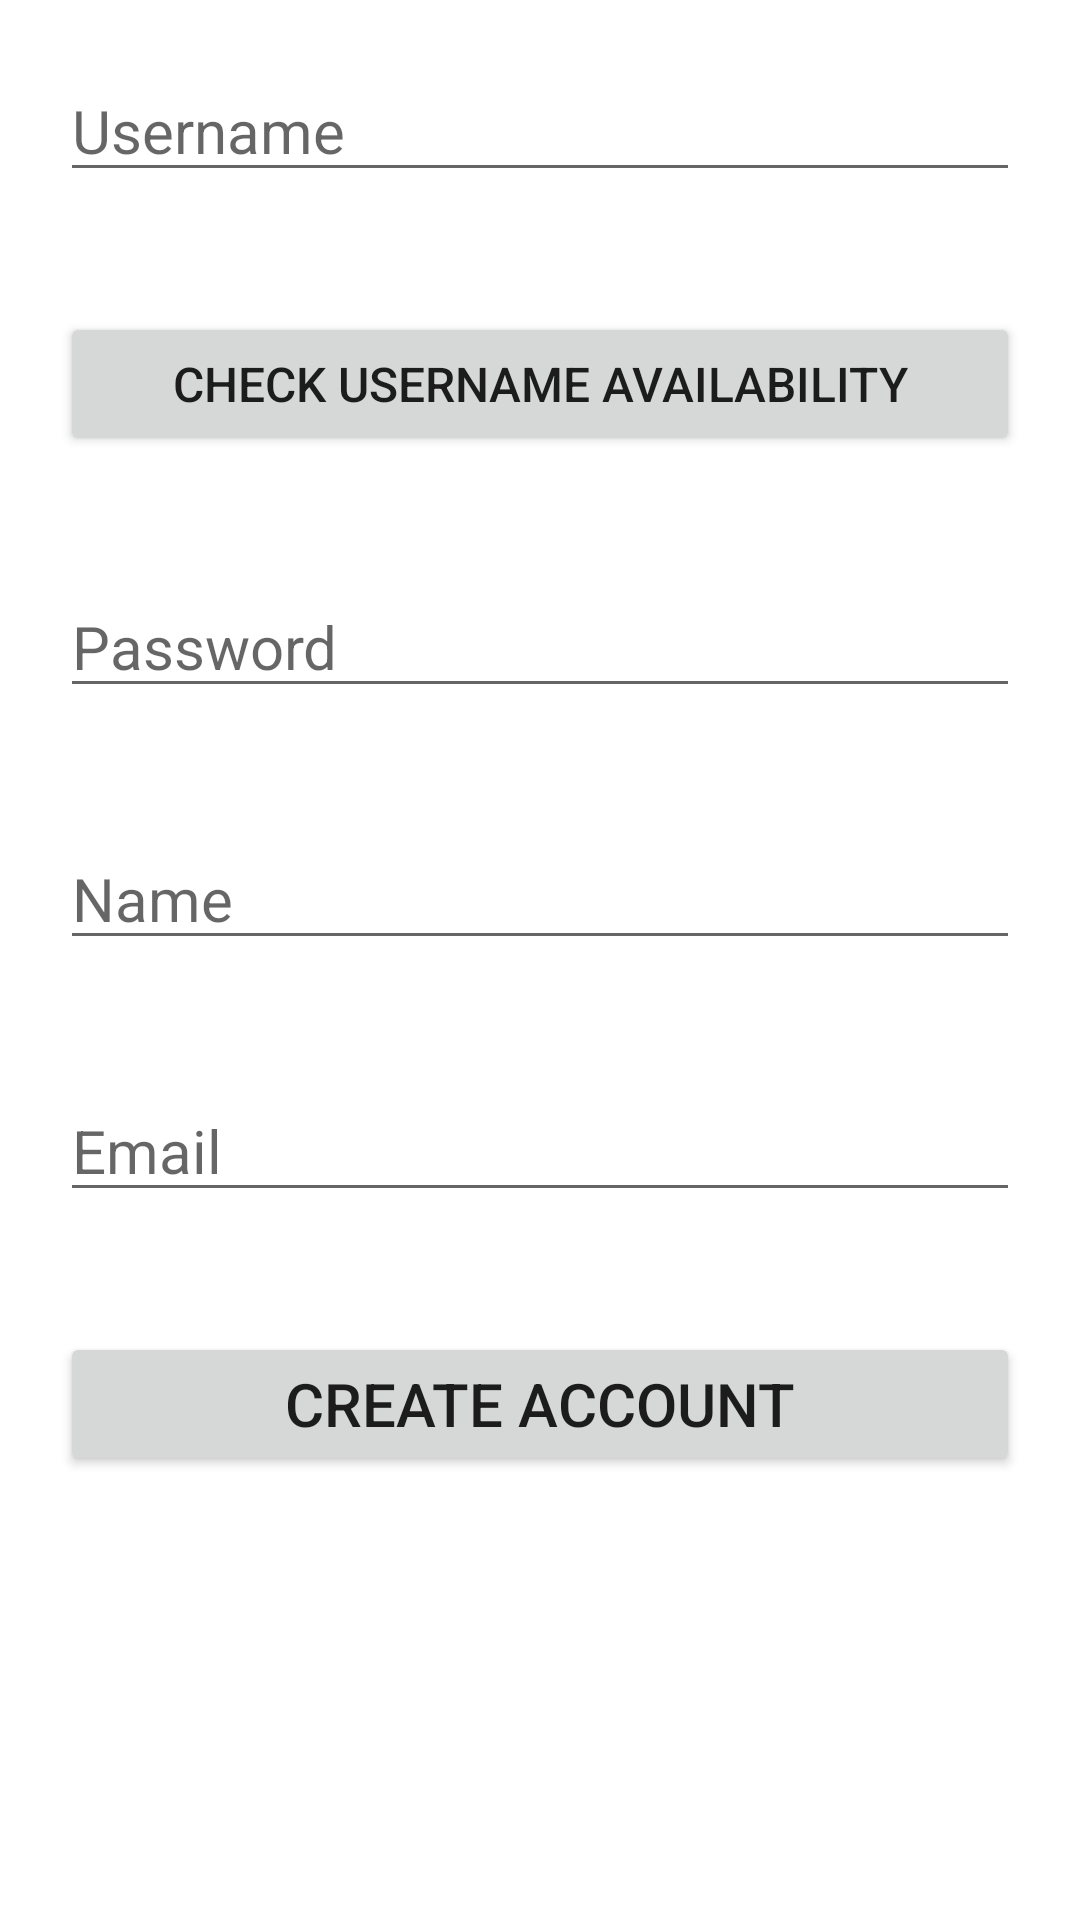

The Android layout XML behind this screen, and the referenced resources:
<!-- AndroidManifest.xml: application theme Theme.ShareWardrobeApp -->
<!-- res/layout/activity_user_info.xml -->
<?xml version="1.0" encoding="utf-8"?>
<androidx.constraintlayout.widget.ConstraintLayout xmlns:android="http://schemas.android.com/apk/res/android"
    xmlns:app="http://schemas.android.com/apk/res-auto"
    xmlns:tools="http://schemas.android.com/tools"
    android:layout_width="match_parent"
    android:layout_height="match_parent"
    tools:context=".signin.UserInfoActivity">

    <ScrollView
        android:layout_width="match_parent"
        android:layout_height="match_parent"
        tools:layout_editor_absoluteX="0dp"
        tools:layout_editor_absoluteY="0dp">

        <LinearLayout
            android:layout_width="match_parent"
            android:layout_height="wrap_content"
            android:orientation="vertical">

            <EditText
                android:id="@+id/edit_user_info_id"
                android:layout_width="match_parent"
                android:layout_height="wrap_content"
                android:layout_margin="20dp"
                android:hint="@string/input_username"
                android:importantForAutofill="no"
                android:inputType="text"
                android:textSize="20sp"
                app:layout_constraintLeft_toLeftOf="parent"
                tools:ignore="SpeakableTextPresentCheck" />

            <Button
                android:id="@+id/btn_edit_user_info_id_check"
                android:layout_width="match_parent"
                android:layout_height="wrap_content"
                android:layout_margin="20dp"
                android:text="Check Username Availability"
                android:textSize="16sp"
                app:layout_constraintLeft_toLeftOf="parent"
                app:layout_constraintTop_toBottomOf="@id/edit_user_info_id"
                tools:ignore="TextContrastCheck" />

            <EditText
                android:id="@+id/edit_user_info_pw"
                android:layout_width="match_parent"
                android:layout_height="wrap_content"
                android:layout_margin="20dp"
                android:hint="@string/input_password"
                android:importantForAutofill="no"
                android:inputType="textPassword"
                android:textSize="20sp"
                app:layout_constraintLeft_toLeftOf="parent"
                app:layout_constraintTop_toBottomOf="@id/btn_edit_user_info_id_check" />

            <EditText
                android:id="@+id/edit_user_info_name"
                android:layout_width="match_parent"
                android:layout_height="wrap_content"
                android:layout_margin="20dp"
                android:hint="@string/input_name"
                android:importantForAutofill="no"
                android:inputType="text"
                android:textSize="20sp"
                app:layout_constraintLeft_toLeftOf="parent"
                app:layout_constraintTop_toBottomOf="@id/edit_user_info_pw" />

            <EditText
                android:id="@+id/edit_user_info_email"
                android:layout_width="match_parent"
                android:layout_height="wrap_content"
                android:layout_margin="20dp"
                android:hint="@string/input_email"
                android:importantForAutofill="no"
                android:inputType="text"
                android:textSize="20sp"
                app:layout_constraintLeft_toLeftOf="parent"
                app:layout_constraintTop_toBottomOf="@id/edit_user_info_name" />

            <Button
                android:id="@+id/btn_user_info_submit"
                android:layout_width="match_parent"
                android:layout_height="wrap_content"
                android:layout_margin="20dp"
                android:text="Create Account"
                android:textSize="20sp"
                app:layout_constraintLeft_toLeftOf="parent"
                app:layout_constraintRight_toRightOf="parent"
                app:layout_constraintTop_toBottomOf="@id/edit_user_info_name" />

        </LinearLayout>
    </ScrollView>

</androidx.constraintlayout.widget.ConstraintLayout>
<!-- resources referenced by this layout -->
<resources>
  <string name="input_email">Email</string>
  <string name="input_name">Name</string>
  <string name="input_password">Password</string>
  <string name="input_username">Username</string>
  <style name="Theme.ShareWardrobeApp" parent="Theme.MaterialComponents.DayNight.DarkActionBar">
          
          <item name="colorPrimary">@color/purple_500</item>
          <item name="colorPrimaryVariant">@color/purple_700</item>
          <item name="colorOnPrimary">@color/white</item>
          
          <item name="colorSecondary">@color/teal_200</item>
          <item name="colorSecondaryVariant">@color/teal_700</item>
          <item name="colorOnSecondary">@color/black</item>
          
          <item name="android:statusBarColor" tools:targetApi="l">?attr/colorPrimaryVariant</item>
          
      </style>
  <color name="purple_500">#FF6200EE</color>
  <color name="purple_700">#FF3700B3</color>
  <color name="white">#FFFFFFFF</color>
  <color name="teal_200">#FF03DAC5</color>
  <color name="teal_700">#FF018786</color>
  <color name="black">#FF000000</color>
</resources>
